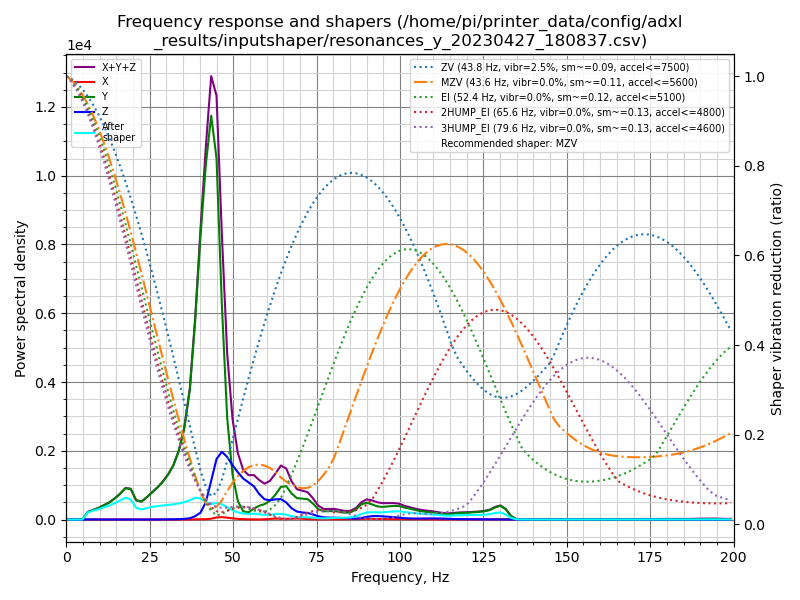

Values plotted in this chart, from the file beside it:
freq, psd_x, psd_y, psd_z, psd_xyz
0.0, 3.476e+00, 2.107e+02, 3.494e+01, 2.491e+02
1.6, 1.179e+01, 1.397e+02, 3.574e+01, 1.873e+02
3.2, 1.355e+01, 4.059e+01, 2.391e+01, 7.805e+01
4.8, 1.220e+01, 4.565e+02, 2.371e+01, 4.924e+02
6.4, 1.316e+01, 1.405e+03, 2.458e+01, 1.442e+03
8.0, 1.373e+01, 2.227e+03, 2.664e+01, 2.267e+03
9.6, 1.345e+01, 3.250e+03, 2.710e+01, 3.290e+03
11.2, 1.273e+01, 4.658e+03, 2.799e+01, 4.699e+03
12.9, 1.385e+01, 6.482e+03, 2.804e+01, 6.524e+03
14.5, 2.055e+01, 8.951e+03, 2.696e+01, 8.999e+03
16.1, 5.524e+01, 1.211e+04, 3.245e+01, 1.220e+04
17.7, 6.356e+01, 1.622e+04, 3.585e+01, 1.632e+04
19.3, 4.904e+01, 1.727e+04, 3.094e+01, 1.735e+04
20.9, 2.766e+01, 1.177e+04, 3.245e+01, 1.183e+04
22.5, 1.943e+01, 1.181e+04, 3.266e+01, 1.186e+04
24.1, 2.853e+01, 1.566e+04, 3.837e+01, 1.572e+04
25.7, 4.569e+01, 2.042e+04, 4.952e+01, 2.051e+04
27.3, 3.575e+01, 2.557e+04, 8.613e+01, 2.569e+04
28.9, 2.396e+01, 3.191e+04, 1.265e+02, 3.206e+04
30.5, 2.748e+01, 4.006e+04, 1.763e+02, 4.027e+04
32.1, 2.911e+01, 5.090e+04, 2.408e+02, 5.117e+04
33.7, 3.535e+01, 6.757e+04, 3.628e+02, 6.797e+04
35.3, 5.366e+01, 9.319e+04, 7.098e+02, 9.395e+04
37.0, 8.848e+01, 1.401e+05, 1.443e+03, 1.416e+05
38.6, 2.257e+02, 2.233e+05, 3.768e+03, 2.273e+05
40.2, 3.898e+02, 3.324e+05, 8.080e+03, 3.409e+05
41.8, 4.072e+02, 4.326e+05, 2.126e+04, 4.543e+05
43.4, 1.052e+03, 5.110e+05, 4.901e+04, 5.610e+05
45.0, 2.744e+03, 4.738e+05, 7.934e+04, 5.559e+05
46.6, 3.303e+03, 2.917e+05, 9.205e+04, 3.871e+05
48.2, 2.640e+03, 1.424e+05, 8.788e+04, 2.329e+05
49.8, 1.713e+03, 6.518e+04, 7.886e+04, 1.458e+05
51.4, 9.997e+02, 2.763e+04, 7.076e+04, 9.939e+04
53.0, 5.760e+02, 1.276e+04, 6.339e+04, 7.672e+04
54.6, 3.557e+02, 1.122e+04, 5.911e+04, 7.069e+04
56.2, 2.179e+02, 1.815e+04, 5.438e+04, 7.275e+04
57.8, 2.120e+02, 2.325e+04, 4.303e+04, 6.649e+04
59.4, 4.622e+02, 2.661e+04, 3.501e+04, 6.208e+04
61.0, 1.105e+03, 3.329e+04, 3.432e+04, 6.871e+04
62.7, 1.708e+03, 4.570e+04, 3.691e+04, 8.432e+04
64.3, 1.697e+03, 6.128e+04, 3.826e+04, 1.012e+05
65.9, 1.381e+03, 6.393e+04, 3.270e+04, 9.802e+04
67.5, 1.658e+03, 5.135e+04, 2.221e+04, 7.521e+04
69.1, 2.092e+03, 4.292e+04, 1.612e+04, 6.114e+04
70.7, 1.667e+03, 4.314e+04, 1.466e+04, 5.947e+04
72.3, 1.028e+03, 4.293e+04, 1.378e+04, 5.774e+04
73.9, 4.880e+02, 3.440e+04, 1.104e+04, 4.593e+04
75.5, 3.847e+02, 2.293e+04, 7.223e+03, 3.054e+04
77.1, 4.905e+02, 1.844e+04, 4.900e+03, 2.383e+04
78.7, 6.311e+02, 1.916e+04, 4.400e+03, 2.419e+04
80.3, 7.223e+02, 1.979e+04, 4.424e+03, 2.494e+04
81.9, 7.496e+02, 1.821e+04, 3.966e+03, 2.292e+04
83.5, 9.143e+02, 1.657e+04, 3.350e+03, 2.083e+04
85.1, 1.082e+03, 1.771e+04, 2.754e+03, 2.154e+04
86.8, 1.334e+03, 2.526e+04, 2.536e+03, 2.913e+04
88.4, 1.688e+03, 3.886e+04, 3.787e+03, 4.434e+04
90.0, 1.845e+03, 4.421e+04, 6.905e+03, 5.296e+04
91.6, 1.730e+03, 4.030e+04, 9.123e+03, 5.116e+04
93.2, 1.531e+03, 3.580e+04, 9.548e+03, 4.688e+04
94.8, 1.464e+03, 3.487e+04, 8.863e+03, 4.519e+04
... 65 more rows
